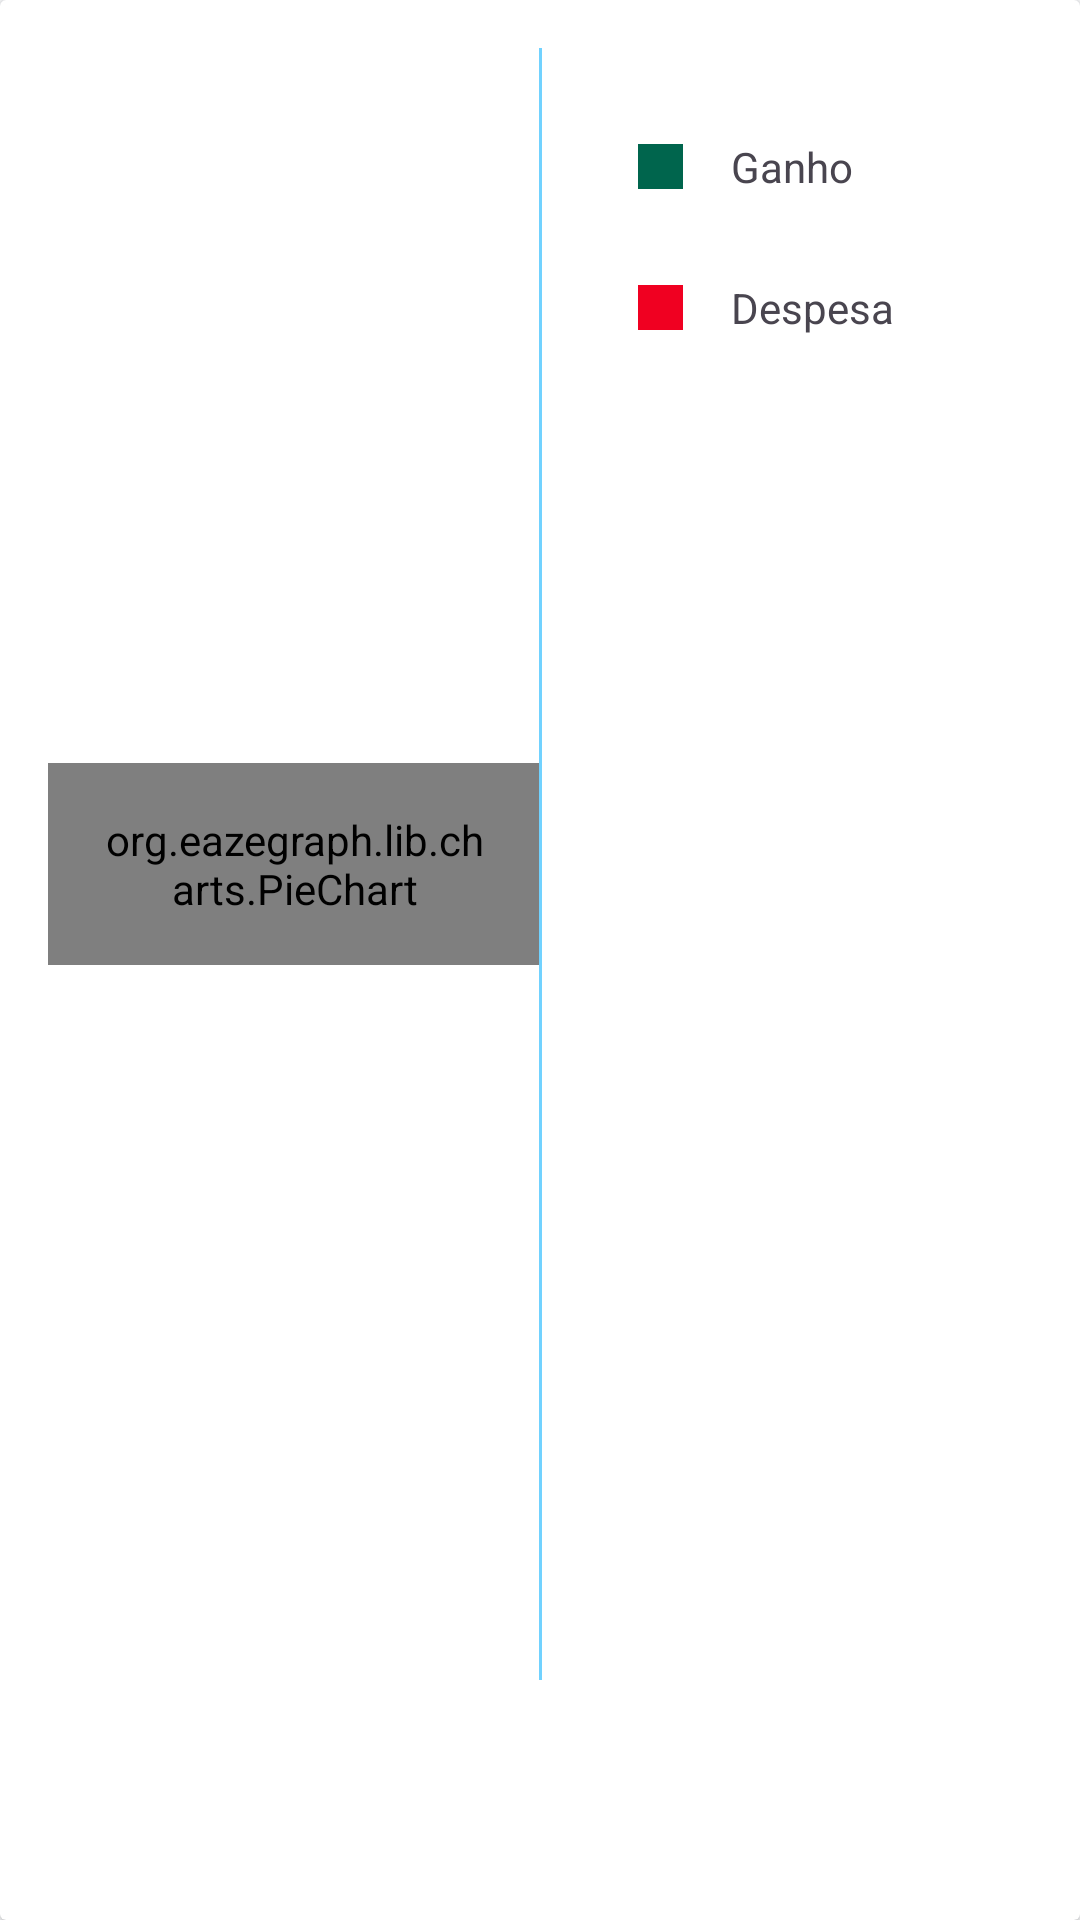

Produce the Android XML layout that renders to this screen, including the resource entries it uses.
<!-- AndroidManifest.xml: application theme Base.Theme.MyMoneyApp -->
<!-- res/layout/card_graphic.xml -->
<?xml version="1.0" encoding="utf-8"?>
<androidx.cardview.widget.CardView xmlns:android="http://schemas.android.com/apk/res/android"
    xmlns:app="http://schemas.android.com/apk/res-auto"
    android:id="@+id/cardViewGraph"
    android:layout_width="match_parent"
    android:layout_height="200dp"
    android:layout_margin="16dp"
    android:elevation="10dp">

    <androidx.constraintlayout.widget.ConstraintLayout
        android:layout_width="match_parent"
        android:layout_height="wrap_content"
        android:orientation="vertical"
        android:padding="16dp">

        <org.eazegraph.lib.charts.PieChart
            android:id="@+id/piechart"
            android:layout_width="0dp"
            android:layout_height="wrap_content"
            android:layout_weight="1"
            android:padding="16dp"
            app:layout_constraintBottom_toBottomOf="parent"
            app:layout_constraintEnd_toEndOf="@+id/line_horizontal"
            app:layout_constraintStart_toStartOf="parent"
            app:layout_constraintTop_toTopOf="parent" />

        <View
            android:id="@+id/line_horizontal"
            android:layout_width="1dp"
            android:layout_height="match_parent"
            android:layout_marginVertical="32dp"
            android:background="@color/seed"
            app:layout_constraintEnd_toEndOf="parent"
            app:layout_constraintStart_toStartOf="@+id/piechart" />


        <View
            android:id="@+id/view_earn_card_graphic"
            android:layout_width="15dp"
            android:layout_height="15dp"
            android:layout_marginStart="32dp"
            android:layout_marginTop="32dp"
            android:background="@color/earn"
            app:layout_constraintStart_toEndOf="@+id/line_horizontal"
            app:layout_constraintTop_toTopOf="parent" />

        <TextView
            android:id="@+id/tv_earn_card_view_graphic"
            android:layout_width="0dp"
            android:layout_height="wrap_content"
            android:layout_marginStart="16dp"
            android:text="@string/txtearn"
            app:layout_constraintBottom_toBottomOf="@+id/view_earn_card_graphic"
            app:layout_constraintEnd_toEndOf="parent"
            app:layout_constraintStart_toEndOf="@+id/view_earn_card_graphic"
            app:layout_constraintTop_toTopOf="@+id/view_earn_card_graphic" />

        <View
            android:id="@+id/view_spend_card_graphic"
            android:layout_width="15dp"
            android:layout_height="15dp"
            android:layout_marginStart="32dp"
            android:layout_marginTop="32dp"
            android:background="@color/spend"
            app:layout_constraintStart_toEndOf="@+id/line_horizontal"
            app:layout_constraintTop_toBottomOf="@+id/view_earn_card_graphic" />

        <TextView
            android:id="@+id/tv_spend_card_view_graphic"
            android:layout_width="0dp"
            android:layout_height="wrap_content"
            android:layout_marginStart="16dp"
            android:text="@string/txtspend"
            app:layout_constraintBottom_toBottomOf="@+id/view_spend_card_graphic"
            app:layout_constraintEnd_toEndOf="parent"
            app:layout_constraintStart_toEndOf="@+id/view_spend_card_graphic"
            app:layout_constraintTop_toTopOf="@+id/view_spend_card_graphic" />


    </androidx.constraintlayout.widget.ConstraintLayout>

</androidx.cardview.widget.CardView>
<!-- resources referenced by this layout -->
<resources>
  <color name="earn">#00654d</color>
  <color name="seed">#71D2FF</color>
  <color name="spend">#f00021</color>
  <string name="txtearn">Ganho</string>
  <string name="txtspend">Despesa</string>
  <color name="md_theme_light_primary">#006686</color>
  <color name="md_theme_light_onPrimary">#FFFFFF</color>
  <color name="md_theme_light_primaryContainer">#C0E8FF</color>
  <color name="md_theme_light_onPrimaryContainer">#001E2B</color>
  <color name="md_theme_light_secondary">#4D616C</color>
  <color name="md_theme_light_onSecondary">#FFFFFF</color>
  <color name="md_theme_light_secondaryContainer">#D0E6F3</color>
  <color name="md_theme_light_onSecondaryContainer">#091E27</color>
  <color name="md_theme_light_tertiary">#00696E</color>
  <color name="md_theme_light_onTertiary">#FFFFFF</color>
  <color name="md_theme_light_tertiaryContainer">#6FF6FF</color>
  <color name="md_theme_light_onTertiaryContainer">#002022</color>
  <color name="md_theme_light_error">#BA1A1A</color>
  <color name="md_theme_light_errorContainer">#FFDAD6</color>
  <color name="md_theme_light_onError">#FFFFFF</color>
  <color name="md_theme_light_onErrorContainer">#410002</color>
  <color name="md_theme_light_background">#FBFCFE</color>
  <color name="md_theme_light_onBackground">#191C1E</color>
  <color name="md_theme_light_surface">#FBFCFE</color>
  <color name="md_theme_light_onSurface">#191C1E</color>
  <color name="md_theme_light_surfaceVariant">#DCE3E9</color>
  <color name="md_theme_light_onSurfaceVariant">#40484C</color>
  <color name="md_theme_light_outline">#71787D</color>
  <color name="md_theme_light_inverseOnSurface">#F0F1F3</color>
  <color name="md_theme_light_inverseSurface">#2E3133</color>
  <color name="md_theme_light_inversePrimary">#70D2FF</color>
</resources>
